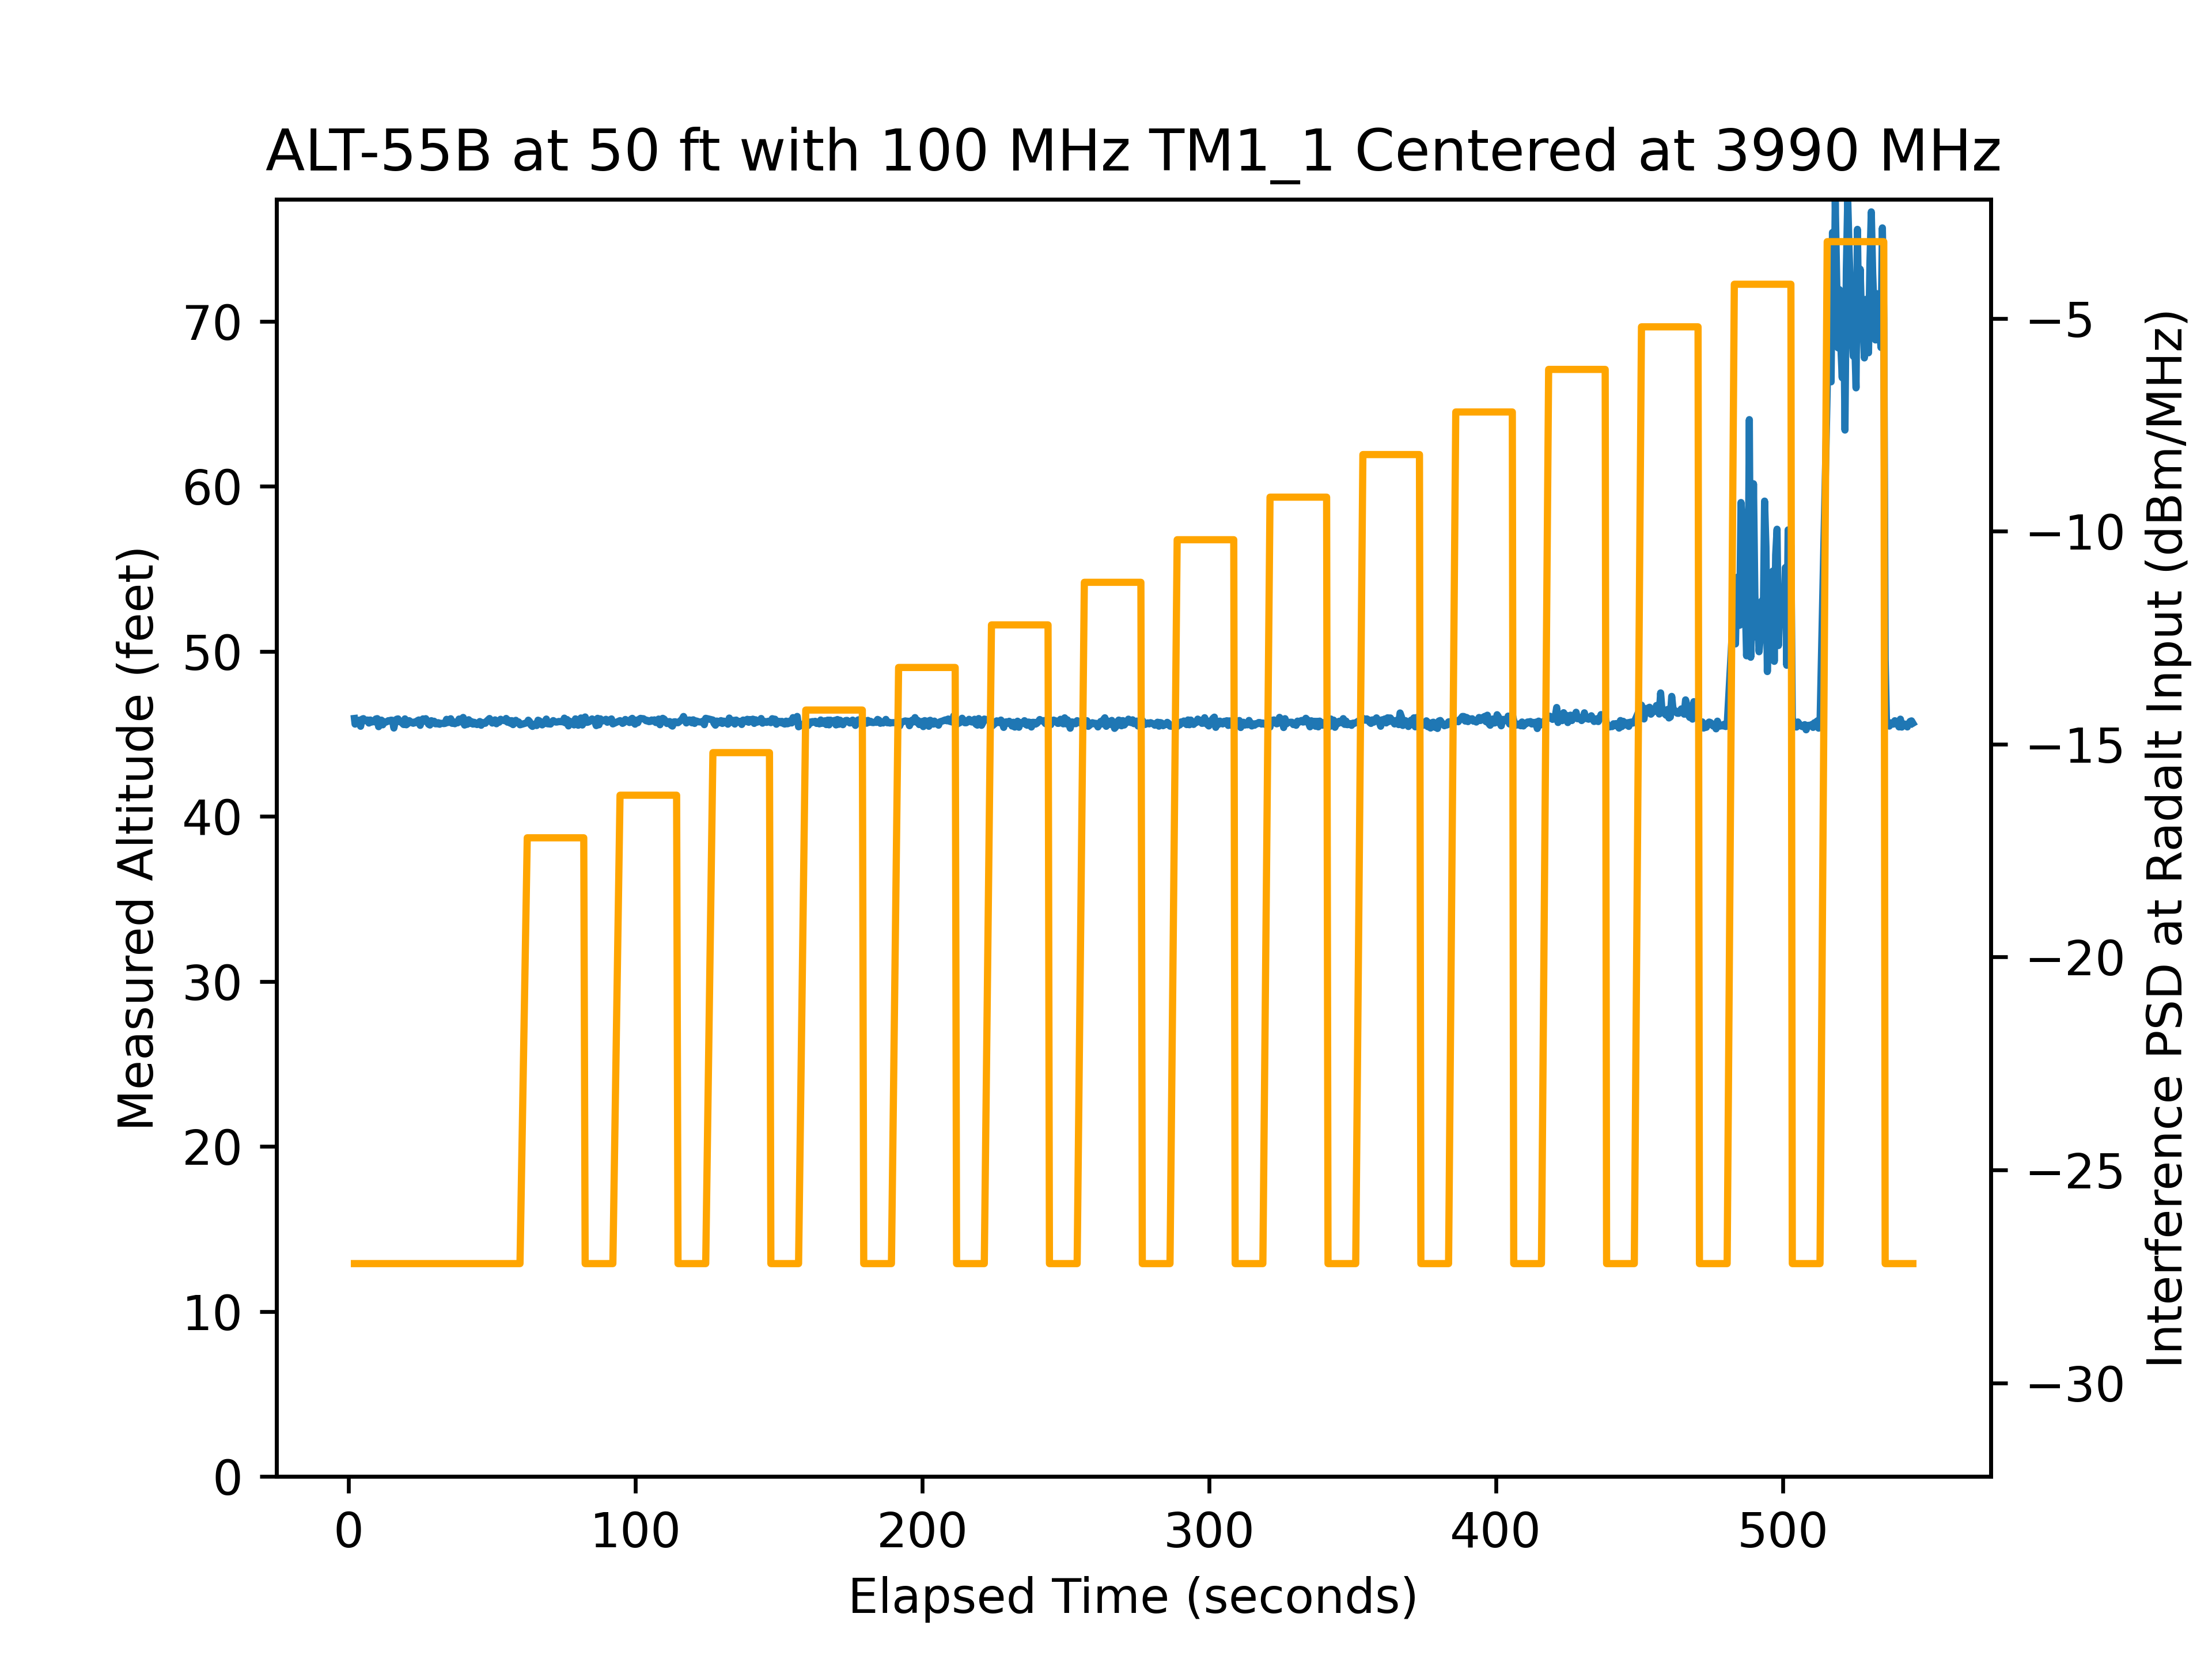

The data file committed next to this chart (first rows):
time, rfon, pwr, alt
2.025, 0, -45, 45.94
2.253, 0, -45, 45.6
2.734, 0, -45, 45.66
3.218, 0, -45, 45.78
3.699, 0, -45, 45.84
4.183, 0, -45, 45.47
4.666, 0, -45, 45.89
5.15, 0, -45, 45.93
5.632, 0, -45, 45.8
6.116, 0, -45, 45.84
6.599, 0, -45, 45.84
7.084, 0, -45, 45.66
7.565, 0, -45, 45.85
8.049, 0, -45, 45.72
8.533, 0, -45, 45.8
9.015, 0, -45, 45.73
9.498, 0, -45, 45.91
9.983, 0, -45, 45.93
10.47, 0, -45, 45.44
10.95, 0, -45, 45.58
11.43, 0, -45, 45.84
11.91, 0, -45, 45.56
12.4, 0, -45, 45.75
12.88, 0, -45, 45.71
13.36, 0, -45, 45.74
13.85, 0, -45, 45.81
14.33, 0, -45, 45.8
14.81, 0, -45, 45.84
15.3, 0, -45, 45.83
15.78, 0, -45, 45.36
16.26, 0, -45, 45.77
16.75, 0, -45, 45.89
17.23, 0, -45, 45.91
17.71, 0, -45, 45.75
18.2, 0, -45, 45.73
18.68, 0, -45, 45.66
19.16, 0, -45, 45.57
19.65, 0, -45, 45.92
20.13, 0, -45, 45.56
20.61, 0, -45, 45.62
21.1, 0, -45, 45.81
21.58, 0, -45, 45.75
22.06, 0, -45, 45.68
22.54, 0, -45, 45.65
23.03, 0, -45, 45.73
23.51, 0, -45, 45.69
23.99, 0, -45, 45.81
24.48, 0, -45, 45.85
24.96, 0, -45, 45.52
25.44, 0, -45, 45.81
25.93, 0, -45, 45.92
26.41, 0, -45, 45.77
26.89, 0, -45, 45.93
27.38, 0, -45, 45.76
27.86, 0, -45, 45.59
28.34, 0, -45, 45.54
28.83, 0, -45, 45.81
29.31, 0, -45, 45.68
29.79, 0, -45, 45.77
30.28, 0, -45, 45.62
... 1,006 more rows
